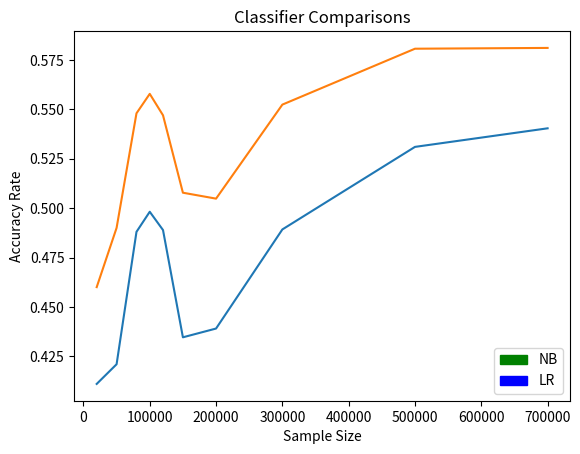

Python code for this plot:
# For Graphing

import matplotlib.pyplot as plt
import matplotlib.patches as mpatches
def plot2d(x,y):
    green_patch = mpatches.Patch(color='green', label='NB')
    blue_patch = mpatches.Patch(color='blue', label='LR')
    plt.legend(handles=[green_patch,blue_patch],loc=4)

    plt.plot(x,y)
    plt.title("Classifier Comparisons")
    plt.ylabel("Accuracy Rate")
    plt.xlabel("Sample Size")
    plt.show()
    
plot2d([20000,50000,80000,100000,120000,150000,200000,300000,500000,700000],[0.411,0.42096,0.488,0.49816,0.4889,0.4346,0.43904,0.48921,0.531,0.5404])
plot2d([20000,50000,80000,100000,120000,150000,200000,300000,500000,700000],[0.46,0.49,0.548,0.55784,0.547,0.5078,0.5048,0.5524,0.5807,0.5811])
 